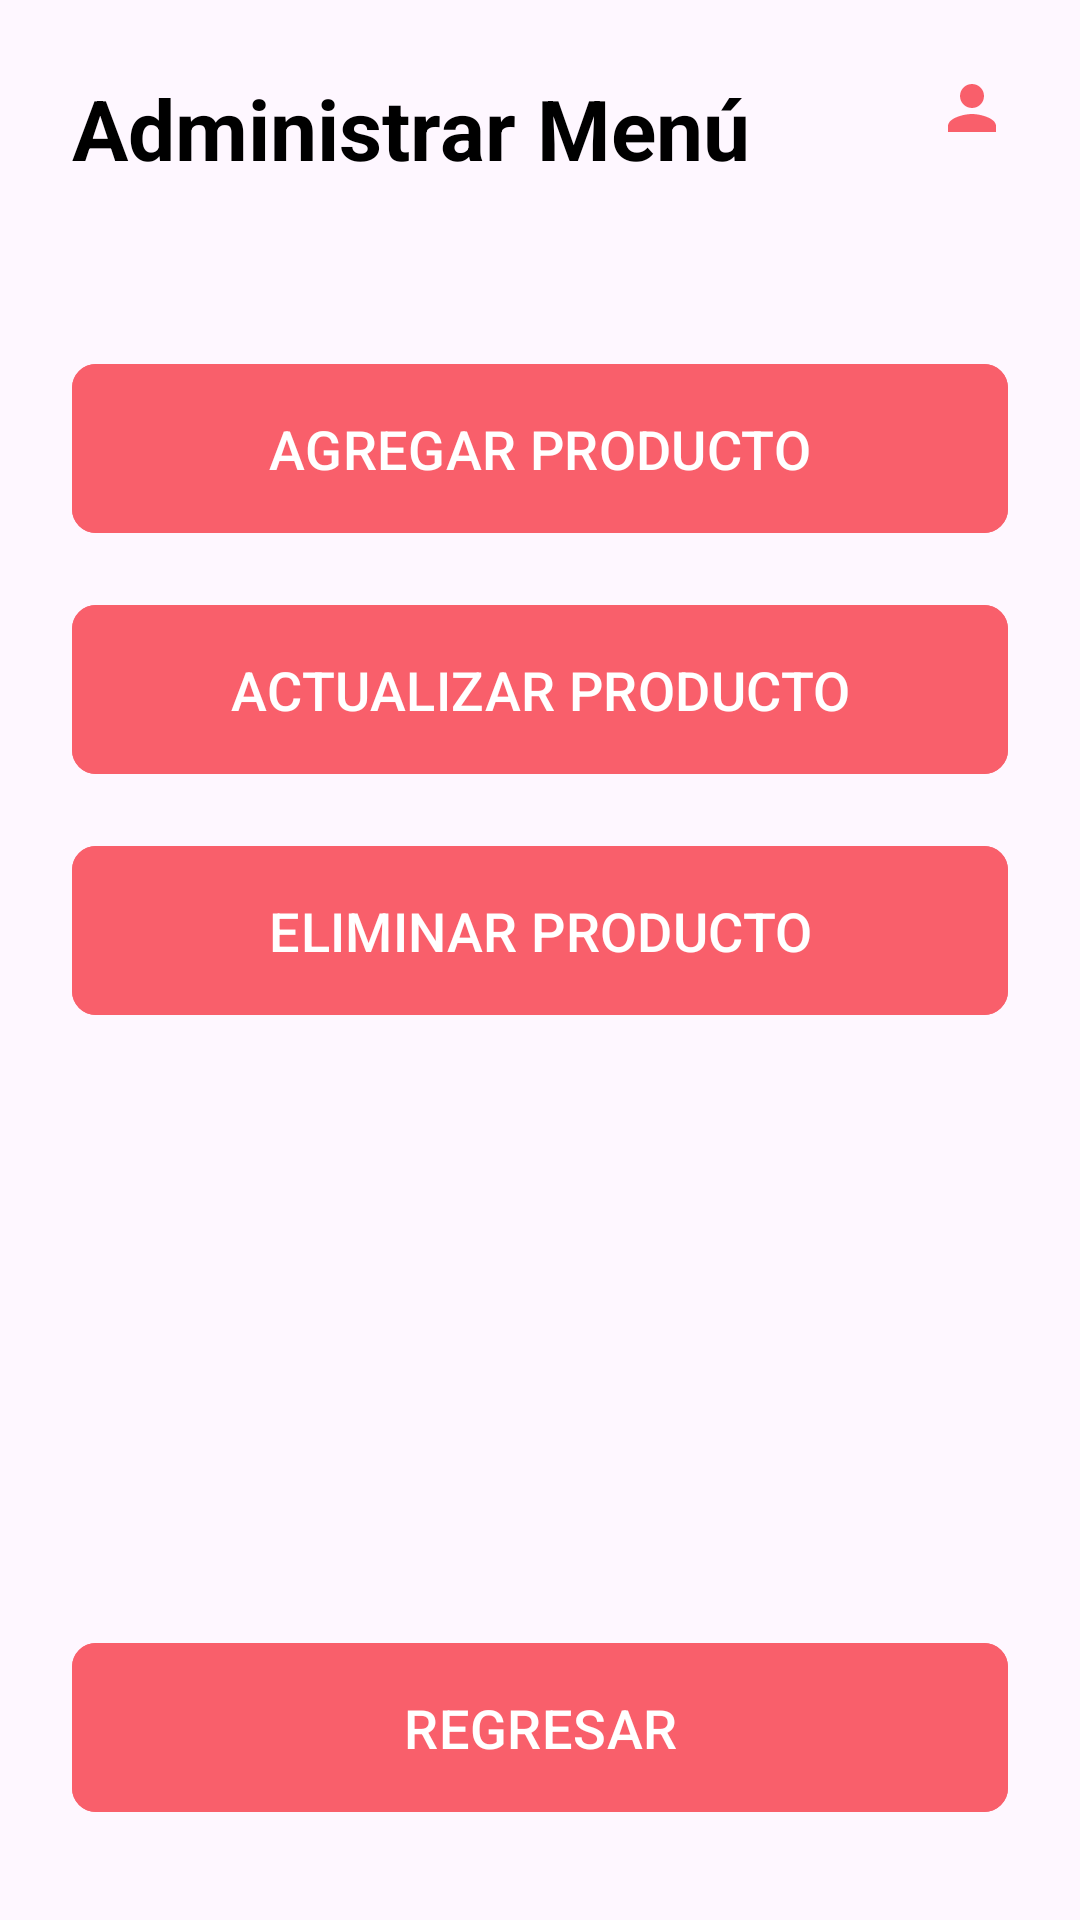

Produce the Android XML layout that renders to this screen, including the resource entries it uses.
<!-- AndroidManifest.xml: application theme Theme.SigovProject -->
<!-- res/layout/activity_menu_control.xml -->
<?xml version="1.0" encoding="utf-8"?>
<androidx.constraintlayout.widget.ConstraintLayout xmlns:android="http://schemas.android.com/apk/res/android"
    xmlns:app="http://schemas.android.com/apk/res-auto"
    xmlns:tools="http://schemas.android.com/tools"
    android:id="@+id/menuControl"
    android:layout_width="match_parent"
    android:layout_height="match_parent"
    android:padding="24dp"
    tools:context=".MenuControlActivity">

    <TextView
        android:id="@+id/txtTituloMenuControl"
        android:layout_width="wrap_content"
        android:layout_height="wrap_content"
        android:text="Administrar Menú"
        android:textSize="28sp"
        android:textStyle="bold"
        android:textColor="@android:color/black"
        app:layout_constraintStart_toStartOf="parent"
        app:layout_constraintTop_toTopOf="parent" />

    <LinearLayout
        android:id="@+id/layoutUsuarioMenuControl"
        android:layout_width="wrap_content"
        android:layout_height="wrap_content"
        android:orientation="horizontal"
        android:gravity="center_vertical"
        app:layout_constraintEnd_toEndOf="parent"
        app:layout_constraintTop_toTopOf="parent">

        <TextView
            android:id="@+id/txtNicknameMenuControl"
            android:layout_width="wrap_content"
            android:layout_height="wrap_content"
            android:textSize="16sp"
            android:textStyle="bold"
            android:layout_marginEnd="8dp"/>

        <ImageView
            android:layout_width="24dp"
            android:layout_height="24dp"
            android:src="@drawable/ic_usuario"/>
    </LinearLayout>

    <LinearLayout
        android:layout_width="match_parent"
        android:layout_height="0dp"
        android:orientation="vertical"
        android:gravity="top"
        android:layout_marginTop="48dp"
        app:layout_constraintTop_toBottomOf="@id/txtTituloMenuControl"
        app:layout_constraintBottom_toBottomOf="parent"
        app:layout_constraintStart_toStartOf="parent"
        app:layout_constraintEnd_toEndOf="parent">

        <com.google.android.material.button.MaterialButton
            android:id="@+id/btnAgregarProducto"
            android:layout_width="match_parent"
            android:layout_height="wrap_content"
            android:text="AGREGAR PRODUCTO"
            android:textSize="18sp"
            android:padding="16dp"
            android:layout_marginVertical="8dp"
            android:backgroundTint="@color/buttonPallette"
            app:cornerRadius="8dp"/>

        <com.google.android.material.button.MaterialButton
            android:id="@+id/btnActualizarProducto"
            android:layout_width="match_parent"
            android:layout_height="wrap_content"
            android:text="ACTUALIZAR PRODUCTO"
            android:textSize="18sp"
            android:padding="16dp"
            android:layout_marginVertical="8dp"
            android:backgroundTint="@color/buttonPallette"
            app:cornerRadius="8dp"/>

        <com.google.android.material.button.MaterialButton
            android:id="@+id/btnEliminarProducto"
            android:layout_width="match_parent"
            android:layout_height="wrap_content"
            android:text="ELIMINAR PRODUCTO"
            android:textSize="18sp"
            android:padding="16dp"
            android:layout_marginVertical="8dp"
            android:backgroundTint="@color/buttonPallette"
            app:cornerRadius="8dp"/>

        <Space
            android:layout_width="match_parent"
            android:layout_height="0dp"
            android:layout_weight="1"/>

        <com.google.android.material.button.MaterialButton
            android:id="@+id/btnRegresarMainMenu"
            android:layout_width="match_parent"
            android:layout_height="wrap_content"
            android:text="REGRESAR"
            android:textSize="18sp"
            android:padding="16dp"
            android:layout_marginTop="32dp"
            android:layout_marginBottom="8dp"
            android:backgroundTint="@color/buttonPallette"
            app:cornerRadius="8dp"/>

    </LinearLayout>

</androidx.constraintlayout.widget.ConstraintLayout>
<!-- resources referenced by this layout -->
<resources>
  <color name="buttonPallette">#F95F6B</color>
  <!-- drawable ic_usuario (drawable) -->
  <vector xmlns:android="http://schemas.android.com/apk/res/android" android:height="24dp" android:tint="#F95F6B" android:viewportHeight="24" android:viewportWidth="24" android:width="24dp">
        
      <path android:fillColor="@android:color/white" android:pathData="M12,12c2.21,0 4,-1.79 4,-4s-1.79,-4 -4,-4 -4,1.79 -4,4 1.79,4 4,4zM12,14c-2.67,0 -8,1.34 -8,4v2h16v-2c0,-2.66 -5.33,-4 -8,-4z"/>
      
  </vector>
  <style name="Theme.SigovProject" parent="Base.Theme.SigovProject" />
  <style name="Base.Theme.SigovProject" parent="Theme.Material3.DayNight.NoActionBar">
          
          
      </style>
</resources>
